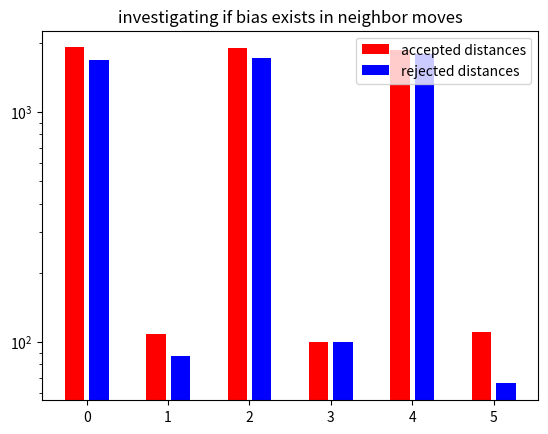

Here is the Python script that generated this plot:
import numpy as np
import matplotlib.pyplot as plt


def build_lattice(L, num_red, num_blue):
    grid = np.zeros(L**3, dtype=int)

    rng = np.random.default_rng()
    red_sites = rng.choice(L**3, size=num_red, replace=False)
    blue_sites = rng.choice(L**3, size=num_blue, replace=False)

    grid[red_sites] = 1
    grid[blue_sites] = 2

    return grid

def get_neighbors(i, j, k, N):
    ii = (i-1) % N
    jj = (j-1) % N
    kk = (k-1) % N

    f = k + N * (j + ii*N)
    b = k + N * (j + (i+1)%N*N)
    u = k + N * (jj + i*N)
    d = k + N * ((j+1)%N + i*N)
    l = kk + N*(j + i*N)
    r = (k+1)%N + N*(j + i*N)

    return np.array([u, d, l, r, f, b], dtype=int)

def get_nn_list(N):
    neighbor_map = {}
    for i in range(N):
        for j in range(N):
            for k in range(N):
                site = k + N * (j + i*N)
                neighbor_map[site] = get_neighbors(i, j, k, N)
    return neighbor_map

def local_e(lattice, pos, nn_list):
     
    if lattice[pos] == 0:
        return 0.

    count = np.sum(lattice[nn_list[pos]] > 0)
    if lattice[pos] == 1:
        pref = 3
    elif lattice[pos] == 2:
        pref = 5
    e = (count - pref)**2 
    return e

def nn_e(lattice, pos, nn_list):
    curr = 0.
    if lattice[pos] != 0: curr +=  local_e(lattice, pos, nn_list)

    nn = nn_list[pos]
    for n in nn:
        curr += local_e(lattice, n, nn_list)
    return curr

def exchange(lattice, site, mv):
    lattice[site], lattice[mv] = lattice[mv], lattice[site]


def dE(lattice, site, mv, nn_list):
    E1 = nn_e(lattice, site, nn_list) + nn_e(lattice, mv, nn_list) 
    exchange(lattice, site, mv)
    E2 = nn_e(lattice, site, nn_list) + nn_e(lattice, mv, nn_list)
    exchange(lattice, site, mv)
    return E2 - E1
    


def main():
    L = 20
    rho = 0.75
    rho1 = 0.6 * rho
    beta = 5.
    N = int(np.round(L**3 * rho)) 
    r = int(np.round(L**3 * rho1))
    b = N - r
    print(N, r, b)
    grid = build_lattice(L, r, b)
    nns  = get_nn_list(L)
    des = []
    accept = []
    reject = []
    for i in range(L):
        for j in range(L):
            for k in range(L):
                site = k + L * (j + i * L)
                if grid[site] == 0: continue # only move particles
                for n in nns[site]:
                    if grid[n] != 0: continue # only move to empty slots
                    de = dE(grid, site, n, nns)
                    if np.random.random() < np.exp( -beta * de):
                        accept.append((site, n))
                    else:
                        reject.append((site, n))

                    des.append(de)
    
    u, c = np.unique(des, return_counts=1)
    mask = u <= 0
    print("immediate accepts", np.sum(c[mask]) / np.sum(c))
    plt.bar(u, c)
    plt.yscale("log")
    plt.show()

    plt.clf()

    dA = []
    for s, m in accept:
        dA.append(abs(s-m))
    dA = np.array(dA)
    dR = []
    for s, m in reject:
        dR.append(abs(s-m))
    dR = np.array(dR)
    ua, ca = np.unique(dA, return_counts=True)
    ur, cr = np.unique(dR, return_counts=True)

    u = np.linspace(0,5,6)
    #plt.bar(ua-5., ca, width=10., color='red', label="accepted distances")
    #plt.bar(ur+5., cr, width=10., color='blue', label="rejected distances")
    #plt.xticks(ur)

    plt.bar(u-.15, ca, width=.24, color='red', label="accepted distances")
    plt.bar(u+.15, cr, width=.24, color='blue', label="rejected distances")
    plt.xticks(u)

    #### THERE SEEMS TO BE BIAS: positive-direction neighbor moves are happening much more often ?!

    
    plt.title("investigating if bias exists in neighbor moves")

    plt.yscale("log")
    plt.legend()
    plt.show()
    




if __name__ == '__main__': 
    main()
